Dataset: data (GitHub, brianwolf/UTN-IA-TP). Classes: Bulbasaur, Charmander, Pikachu, Squirtle.

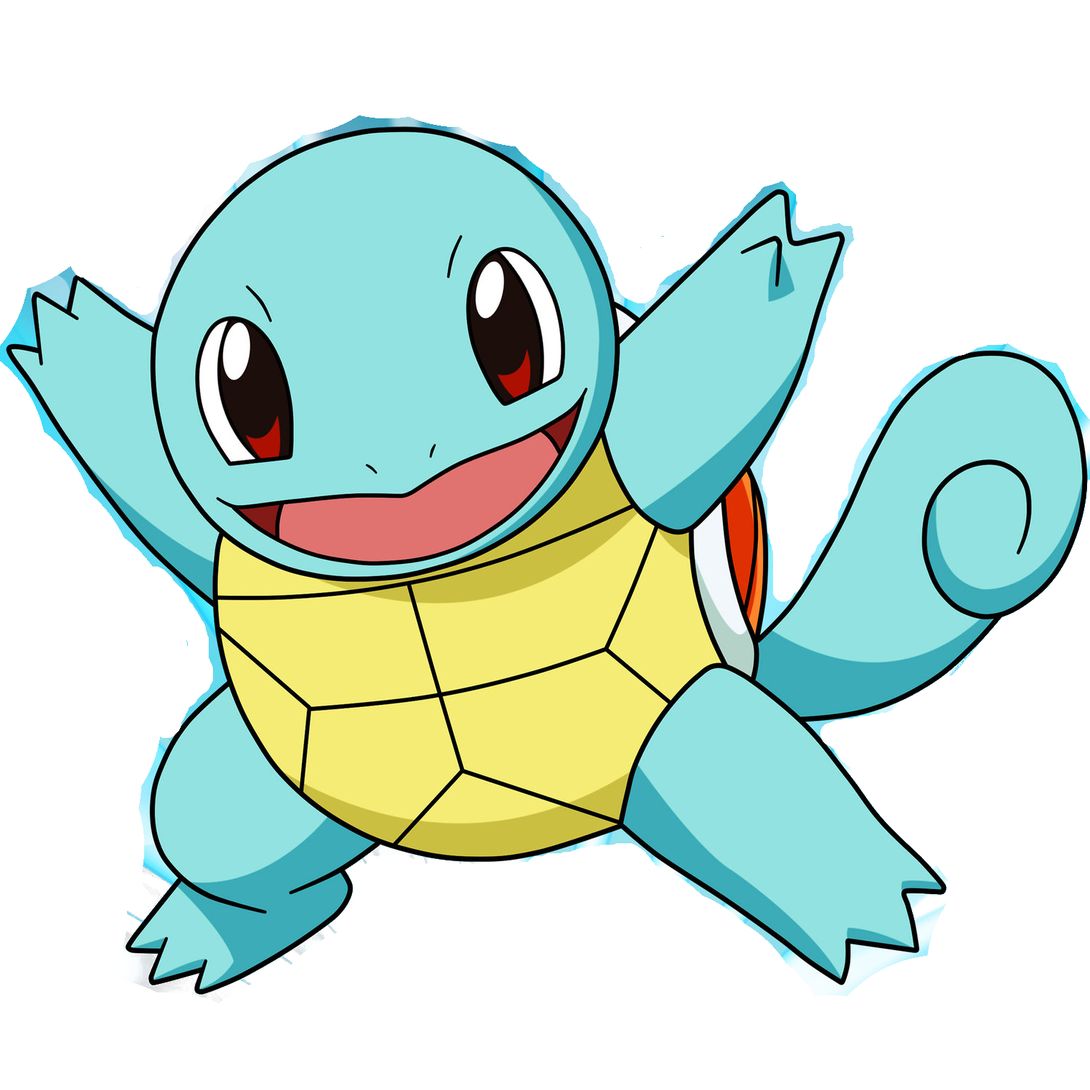
Label: Squirtle

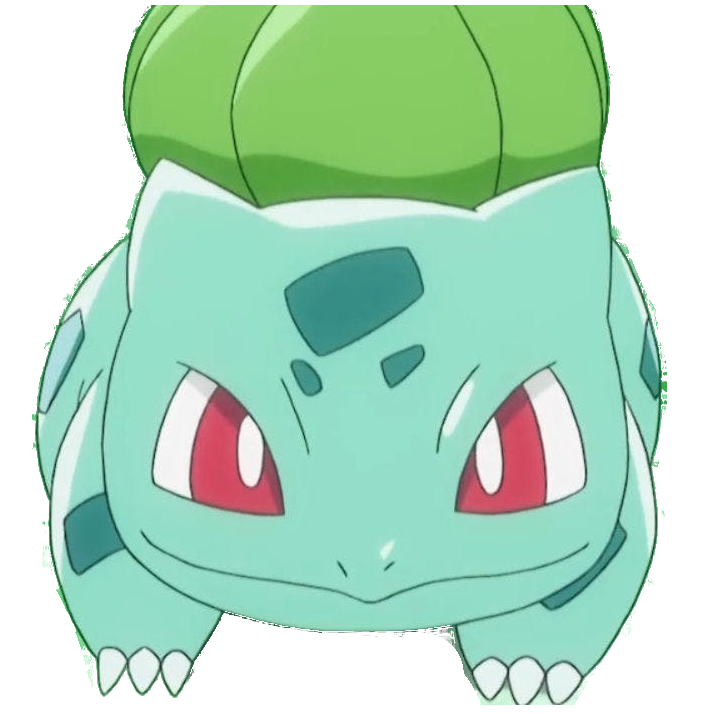
Label: Bulbasaur

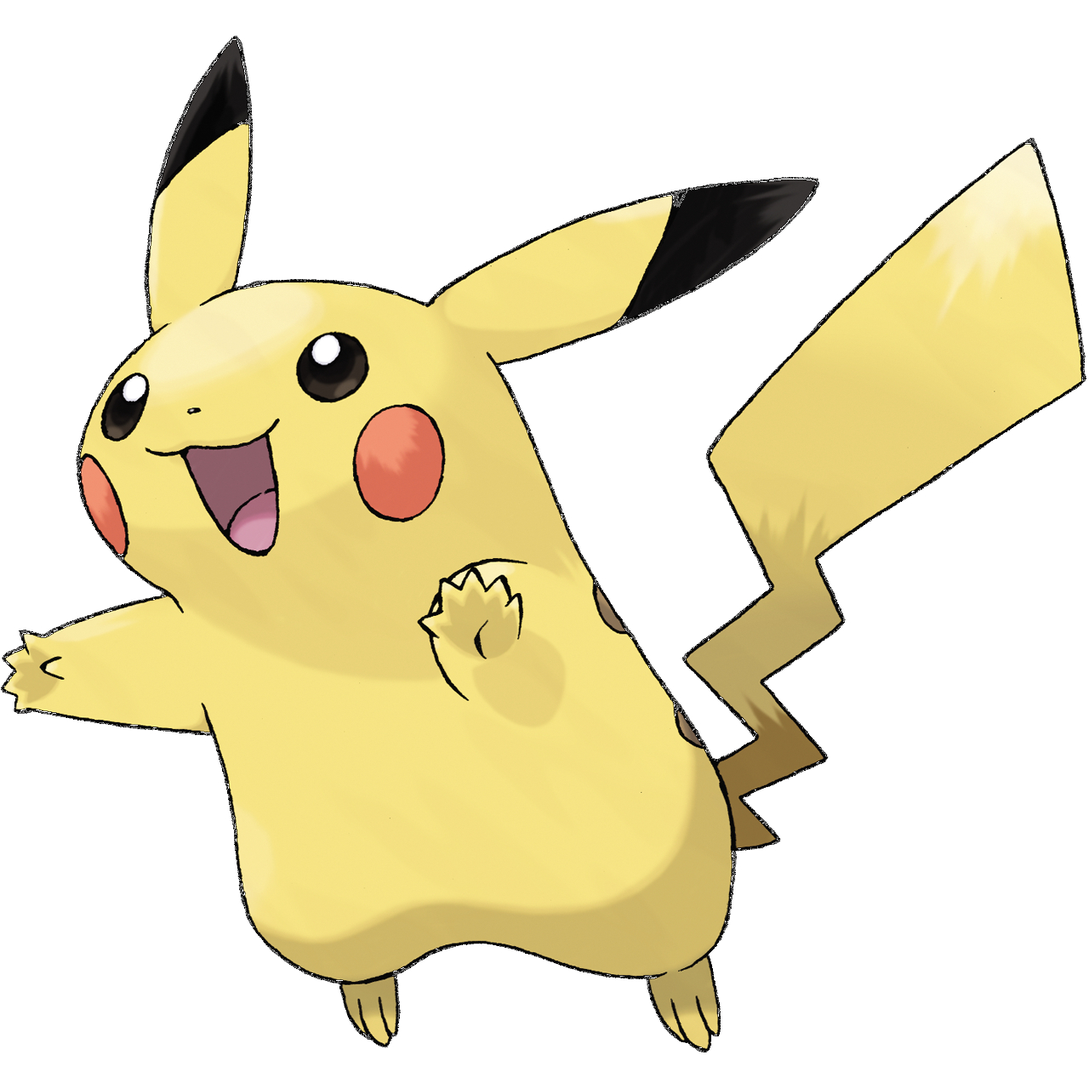
Label: Pikachu

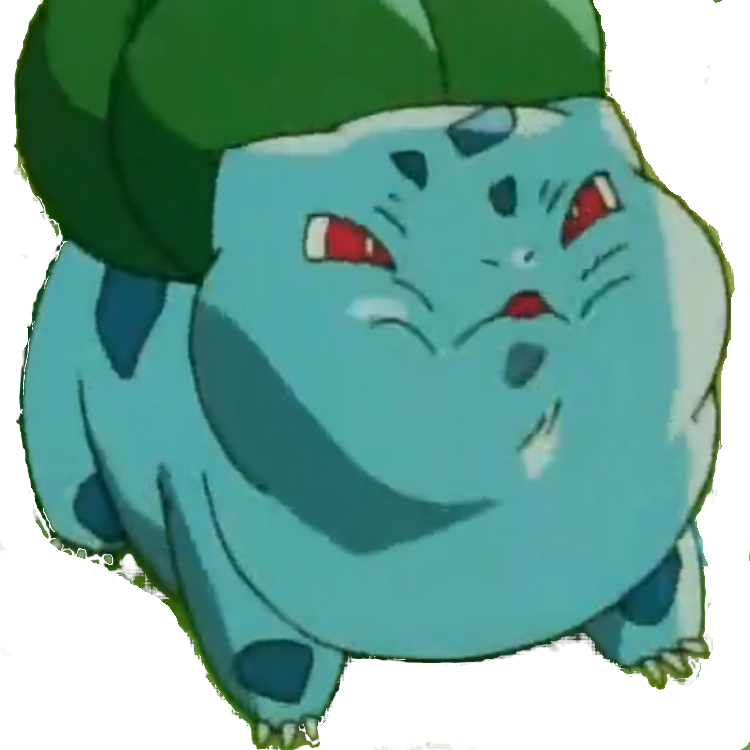
Label: Bulbasaur

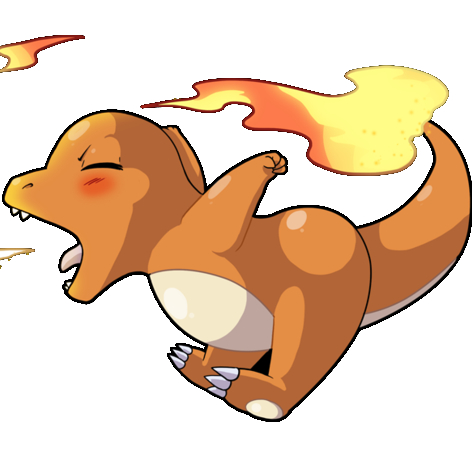
Label: Charmander

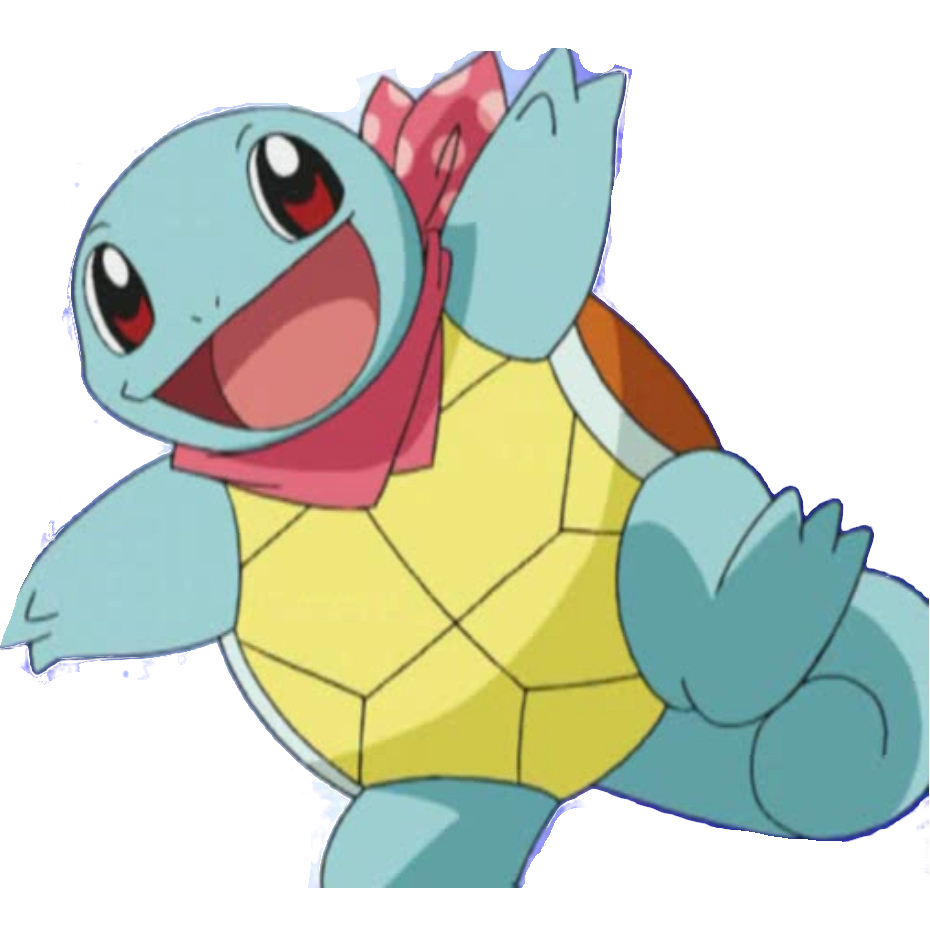
Label: Squirtle
